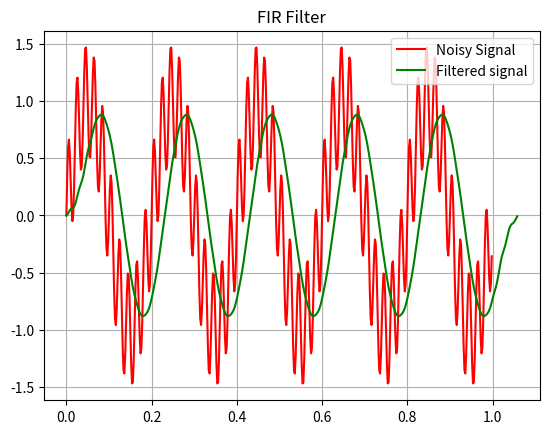

Write the Python code that produced this figure.
'''
Design a low pass FIR filter to remove high-frequency noise from a signal using 
convolution.

'''


import numpy as np
import matplotlib.pyplot as plt

fs = 500
t = np.arange(0,1,1/fs)
x =  np.sin(2*np.pi*5*t) + 0.5*np.sin(2*np.pi*50*t)

def convolution(x,h):
    len_x = len(x)
    len_h= len(h)
    len_y = len_x+len_h-1
    y = []
    for n in range(len_y):
         sum=0
         for k in range(len_h):
              if 0<=n-k<len_x:
                   sum+=h[k]*x[n-k]
         y.append(sum)
    return y
def hanning(N):
     n = np.arange(N)
     return 0.5-.05*np.cos(2*np.pi*n/N-1)

def lowpassfilter(N,fc,fs):
     n = np.arange(N)
     h = np.sinc(2*fc*(n-((N-1)/2))/fs)*hanning(N)
     h/=np.sum(h)
     return h
h = lowpassfilter(N=31,fc=10,fs=fs)
y = convolution(x,h)
t1 = np.arange(len(y))/fs

plt.plot(t,x,label="Noisy Signal",color='r')
plt.plot(t1,y,label="Filtered signal",color="g")
plt.title("FIR Filter")
plt.grid(True)
plt.legend()
plt.show()
